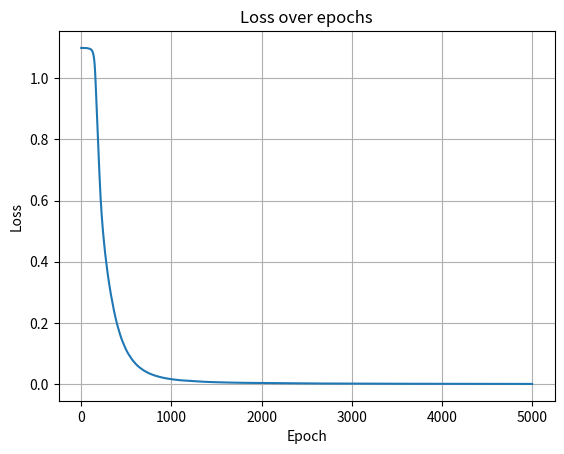

Write Python code to recreate this figure.
import numpy as np
import matplotlib.pyplot as plt

class NeuralNetwork:
    def __init__(self, input_size=2, hidden_layers=[6, 6], output_size=3,
                 activation="relu", output_activation="softmax", lr=0.1,
                 live_plot=False, batch_size=None):
        np.random.seed(42)
        self.activation_name = activation
        self.output_activation = output_activation or activation
        self.live_plot = live_plot
        self.lr = lr
        self.batch_size = batch_size
        self.loss_history = []

        layer_sizes = [input_size] + hidden_layers + [output_size]
        self.weights = [np.random.randn(layer_sizes[i], layer_sizes[i+1]) * 0.1
                        for i in range(len(layer_sizes)-1)]
        self.biases = [np.zeros((1, layer_sizes[i+1]))
                       for i in range(len(layer_sizes)-1)]

    def activation(self, x, layer_idx):
        func = self.output_activation if layer_idx == len(self.weights)-1 else self.activation_name
        if func == "tanh":
            return np.tanh(x)
        elif func == "sigmoid":
            return 1 / (1 + np.exp(-x))
        elif func == "relu":
            return np.maximum(0, x)
        elif func == "leaky_relu":
            return np.where(x > 0, x, 0.01 * x)
        elif func == "softmax":
            exp_x = np.exp(x - np.max(x, axis=1, keepdims=True))
            return exp_x / np.sum(exp_x, axis=1, keepdims=True)

    def activation_derivative(self, x, layer_idx):
        func = self.output_activation if layer_idx == len(self.weights)-1 else self.activation_name
        if func == "tanh":
            return 1 - np.square(np.tanh(x))
        elif func == "sigmoid":
            sig = 1 / (1 + np.exp(-x))
            return sig * (1 - sig)
        elif func == "relu":
            return (x > 0).astype(float)
        elif func == "leaky_relu":
            return np.where(x > 0, 1, 0.01)
        elif func == "softmax":
            return np.ones_like(x)

    def forward(self, X):
        self.zs = []
        self.activations = [X]
        for i, (W, b) in enumerate(zip(self.weights, self.biases)):
            z = self.activations[-1] @ W + b
            self.zs.append(z)
            a = self.activation(z, i)
            self.activations.append(a)
        return self.activations[-1]

    def compute_loss(self, y_true, y_pred):
        if self.output_activation == "softmax":
            return -np.sum(y_true * np.log(y_pred + 1e-9)) / y_true.shape[0]
        else:
            return np.mean(np.square(y_true - y_pred))

    def backward(self, y):
        m = y.shape[0]
        output = self.activations[-1]
        error = output - y
        loss = self.compute_loss(y, output)
        self.loss_history.append(loss)

        delta = error * self.activation_derivative(self.zs[-1], len(self.weights)-1)
        for i in reversed(range(len(self.weights))):
            a_prev = self.activations[i]
            self.weights[i] -= self.lr * (a_prev.T @ delta) / m
            self.biases[i] -= self.lr * np.mean(delta, axis=0, keepdims=True)
            if i != 0:
                delta = (delta @ self.weights[i].T) * self.activation_derivative(self.zs[i-1], i-1)

    def get_batches(self, X, y):
        if self.batch_size is None:
            yield X, y
        else:
            for i in range(0, X.shape[0], self.batch_size):
                yield X[i:i+self.batch_size], y[i:i+self.batch_size]

    def train(self, X, y, epochs=5000):
        if self.live_plot:
            plt.ion()
            fig, ax = plt.subplots()
            line, = ax.plot([], [])
            ax.set_xlim(0, epochs)
            ax.set_ylim(0, 1)
            ax.set_title("Live Loss")
            ax.set_xlabel("Epoch")
            ax.set_ylabel("Loss")

        for epoch in range(epochs):
            for X_batch, y_batch in self.get_batches(X, y):
                self.forward(X_batch)
                self.backward(y_batch)

            if epoch % 1000 == 0:
                print(f"Epoch {epoch}, Loss: {self.loss_history[-1]:.4f}")

            if self.live_plot and epoch % 10 == 0:
                line.set_xdata(np.arange(len(self.loss_history)))
                line.set_ydata(self.loss_history)
                ax.relim()
                ax.autoscale_view()
                fig.canvas.draw()
                fig.canvas.flush_events()

        if self.live_plot:
            plt.ioff()

    def predict(self, X):
        output = self.forward(X)
        if self.output_activation == "softmax":
            return np.argmax(output, axis=1)
        return (output > 0.5).astype(int)

    def evaluate(self, X, y):
        preds = self.predict(X).flatten()
        y_true = np.argmax(y, axis=1) if self.output_activation == "softmax" else y.flatten()
        acc = np.mean(preds == y_true)
        print(f"Accuracy: {acc * 100:.2f}%")
        return acc

    def plot_loss(self):
        plt.plot(self.loss_history)
        plt.title("Loss over epochs")
        plt.xlabel("Epoch")
        plt.ylabel("Loss")
        plt.grid(True)
        plt.show()

# 🧪 3-class toy dataset test
if __name__ == "__main__":
    X = np.array([
        [0, 0], [0, 1], [1, 0],  # Class 0
        [1, 1], [2, 1], [1, 2],  # Class 1
        [2, 2], [3, 2], [2, 3]   # Class 2
    ])
    y_raw = np.array([0, 0, 0, 1, 1, 1, 2, 2, 2])
    y = np.eye(3)[y_raw]  # One-hot encode

    nn = NeuralNetwork(input_size=2, hidden_layers=[6, 6], output_size=3,
                       activation="relu", output_activation="softmax", lr=0.1)

    nn.train(X, y, epochs=5000)
    print("\nFinal predictions:")
    print(nn.predict(X))
    nn.evaluate(X, y)
    nn.plot_loss()